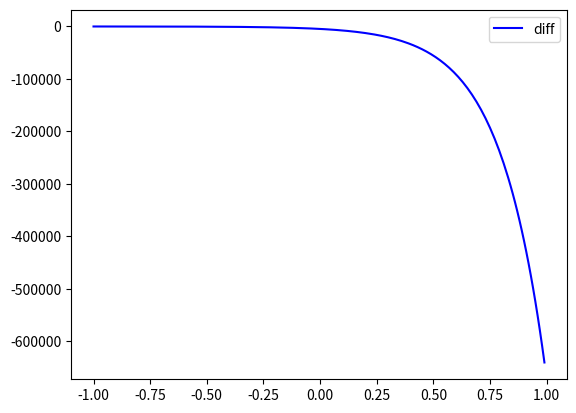

Write the Python code that produced this figure.
import numpy as np
from scipy.integrate import odeint
import matplotlib.pyplot as plt

	
t = np.arange(-1, 1, 0.01)

def diff_func(n, x):
    x, y, z = n
    dx_dt=3*x - y + z
    dy_dt=x + y + z
    dz_dt =4*x -y + 4*z
    return dx_dt, dy_dt, dz_dt

x0=-71
y0=1
z0=-3
n0= x0, y0, z0
sol = odeint(diff_func, n0, t)

plt.plot(t, sol[:, 0], 'b', label='diff')

plt.legend()
plt.show()